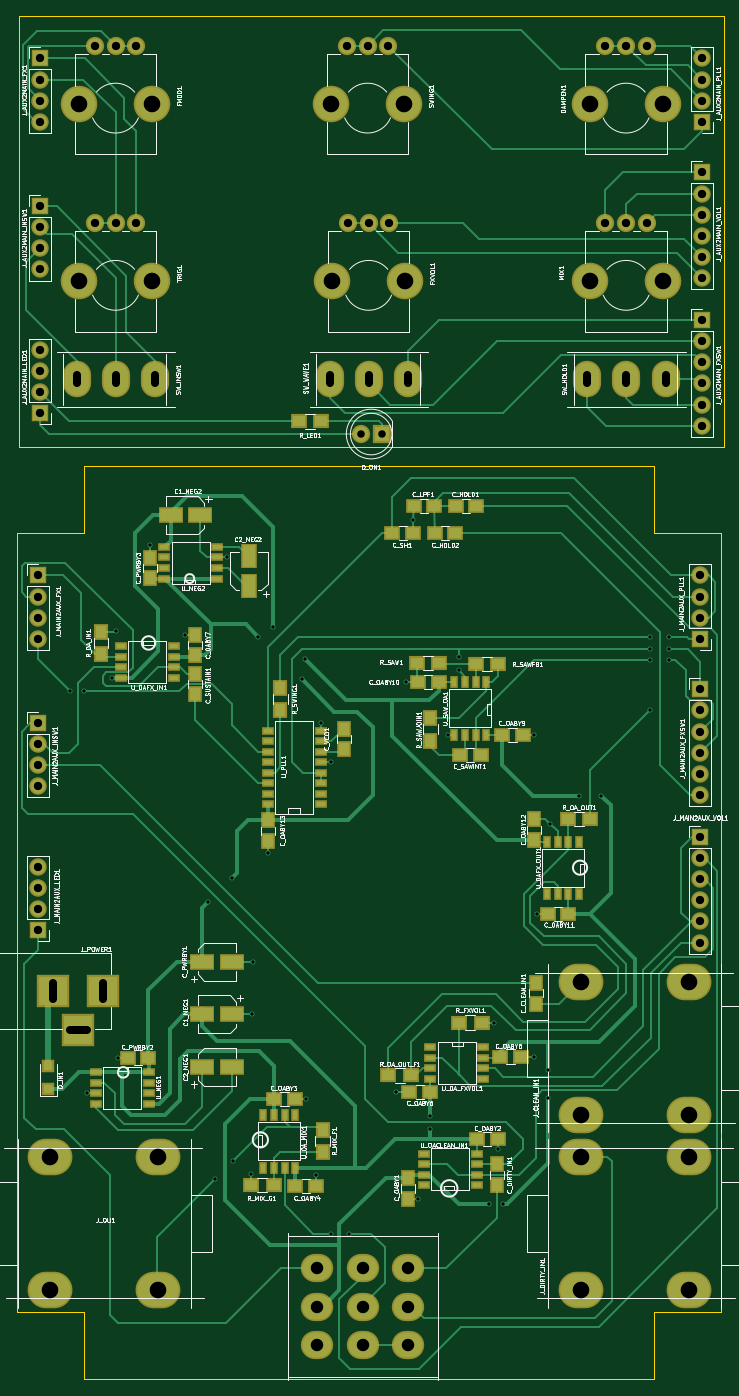
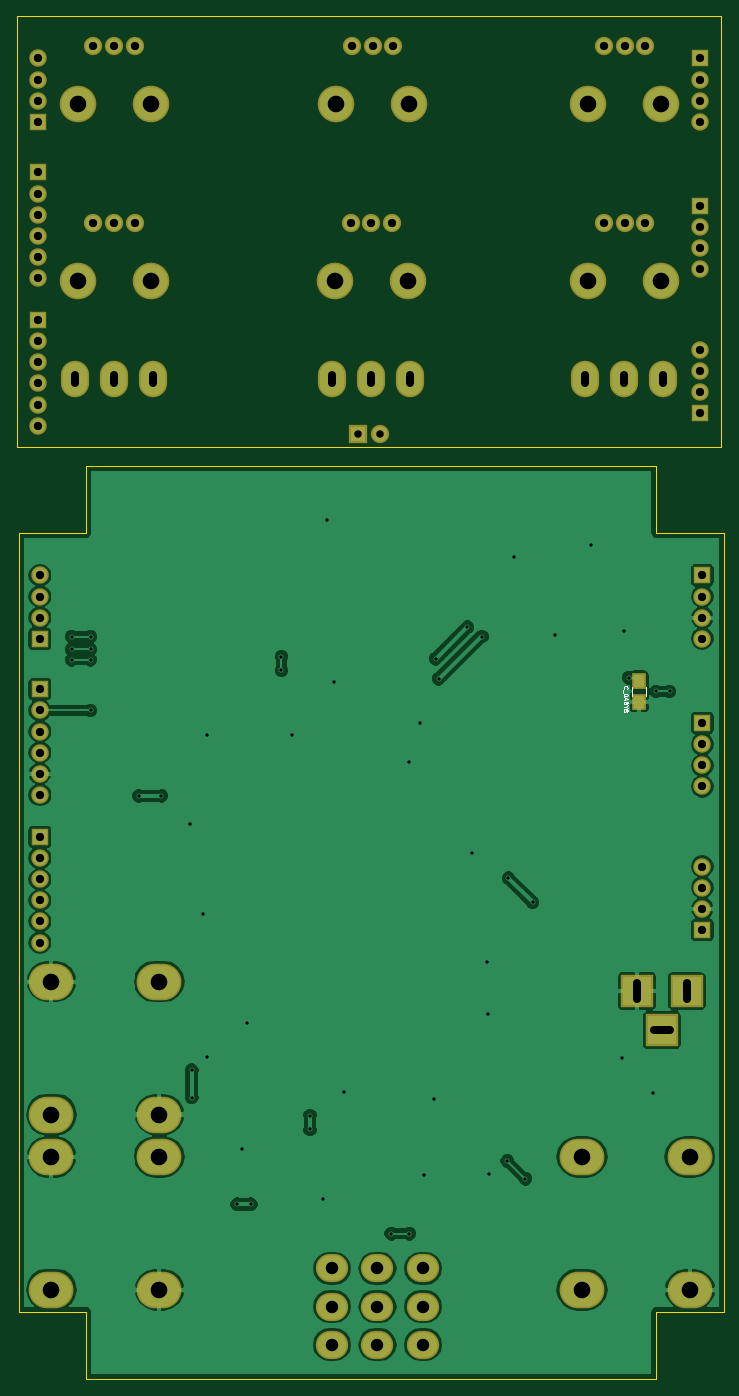
Circuit board: 8 layer files. Board 85.1 x 164.1 mm.
- bottom_copper: GuitarPLLSynthEffect-B.Cu.gbr (83757 bytes)
- bottom_mask: GuitarPLLSynthEffect-B.Mask.gbr (3822 bytes)
- bottom_silk: GuitarPLLSynthEffect-B.SilkS.gbr (2813 bytes)
- outline: GuitarPLLSynthEffect-Edge.Cuts.gbr (1101 bytes)
- top_copper: GuitarPLLSynthEffect-F.Cu.gbr (40436 bytes)
- top_mask: GuitarPLLSynthEffect-F.Mask.gbr (8210 bytes)
- top_silk: GuitarPLLSynthEffect-F.SilkS.gbr (148230 bytes)
- drill: GuitarPLLSynthEffect.drl (3493 bytes)

=== bottom_copper: GuitarPLLSynthEffect-B.Cu.gbr (83757 bytes, source omitted) ===
=== bottom_mask: GuitarPLLSynthEffect-B.Mask.gbr ===
G04 #@! TF.FileFunction,Soldermask,Bot*
%FSLAX46Y46*%
G04 Gerber Fmt 4.6, Leading zero omitted, Abs format (unit mm)*
G04 Created by KiCad (PCBNEW 4.0.7) date 04/04/18 08:51:17*
%MOMM*%
%LPD*%
G01*
G04 APERTURE LIST*
%ADD10C,0.100000*%
%ADD11C,2.200000*%
%ADD12C,4.400000*%
%ADD13R,2.200000X2.200000*%
%ADD14R,2.100000X2.100000*%
%ADD15O,2.100000X2.100000*%
%ADD16O,5.400000X4.400000*%
%ADD17R,3.900000X3.900000*%
%ADD18O,3.900000X3.400000*%
%ADD19O,3.400000X4.400000*%
%ADD20R,1.650000X1.900000*%
G04 APERTURE END LIST*
D10*
D11*
X133651000Y-57023000D03*
X131151000Y-57023000D03*
X128651000Y-57023000D03*
D12*
X135551000Y-64023000D03*
X126751000Y-64023000D03*
D13*
X101727000Y-103759000D03*
D11*
X99187000Y-103759000D03*
X72183000Y-57023000D03*
X69683000Y-57023000D03*
X67183000Y-57023000D03*
D12*
X74083000Y-64023000D03*
X65283000Y-64023000D03*
D11*
X102663000Y-78359000D03*
X100163000Y-78359000D03*
X97663000Y-78359000D03*
D12*
X104563000Y-85359000D03*
X95763000Y-85359000D03*
D14*
X60579000Y-58547000D03*
D15*
X60579000Y-61087000D03*
X60579000Y-63627000D03*
X60579000Y-66167000D03*
D14*
X140335000Y-90043000D03*
D15*
X140335000Y-92583000D03*
X140335000Y-95123000D03*
X140335000Y-97663000D03*
X140335000Y-100203000D03*
X140335000Y-102743000D03*
D14*
X60579000Y-76327000D03*
D15*
X60579000Y-78867000D03*
X60579000Y-81407000D03*
X60579000Y-83947000D03*
D14*
X140335000Y-66167000D03*
D15*
X140335000Y-63627000D03*
X140335000Y-61087000D03*
X140335000Y-58547000D03*
D14*
X140335000Y-72263000D03*
D15*
X140335000Y-74803000D03*
X140335000Y-77343000D03*
X140335000Y-79883000D03*
X140335000Y-82423000D03*
X140335000Y-84963000D03*
D16*
X125707000Y-185673000D03*
X125707000Y-169673000D03*
X138707000Y-169673000D03*
X138684000Y-185673000D03*
X125707000Y-206755000D03*
X125707000Y-190755000D03*
X138707000Y-190755000D03*
X138684000Y-206755000D03*
D14*
X60325000Y-120777000D03*
D15*
X60325000Y-123317000D03*
X60325000Y-125857000D03*
X60325000Y-128397000D03*
D14*
X140081000Y-134493000D03*
D15*
X140081000Y-137033000D03*
X140081000Y-139573000D03*
X140081000Y-142113000D03*
X140081000Y-144653000D03*
X140081000Y-147193000D03*
D14*
X60325000Y-138557000D03*
D15*
X60325000Y-141097000D03*
X60325000Y-143637000D03*
X60325000Y-146177000D03*
D14*
X140081000Y-128397000D03*
D15*
X140081000Y-125857000D03*
X140081000Y-123317000D03*
X140081000Y-120777000D03*
D14*
X140081000Y-152273000D03*
D15*
X140081000Y-154813000D03*
X140081000Y-157353000D03*
X140081000Y-159893000D03*
X140081000Y-162433000D03*
X140081000Y-164973000D03*
D16*
X74826000Y-190755000D03*
X74826000Y-206755000D03*
X61826000Y-206755000D03*
X61849000Y-190755000D03*
D17*
X68199000Y-170815000D03*
X62199000Y-170815000D03*
X65199000Y-175515000D03*
D11*
X133651000Y-78359000D03*
X131151000Y-78359000D03*
X128651000Y-78359000D03*
D12*
X135551000Y-85359000D03*
X126751000Y-85359000D03*
D11*
X102531000Y-57023000D03*
X100031000Y-57023000D03*
X97531000Y-57023000D03*
D12*
X104431000Y-64023000D03*
X95631000Y-64023000D03*
D18*
X104941000Y-213388000D03*
X99441000Y-213388000D03*
X93941000Y-213388000D03*
X104941000Y-208788000D03*
X99441000Y-208788000D03*
X93941000Y-208788000D03*
X104941000Y-204188000D03*
X99441000Y-204188000D03*
X93941000Y-204188000D03*
D19*
X131191000Y-97155000D03*
X135891000Y-97155000D03*
X126491000Y-97155000D03*
X69723000Y-97155000D03*
X74423000Y-97155000D03*
X65023000Y-97155000D03*
X100203000Y-97155000D03*
X104903000Y-97155000D03*
X95503000Y-97155000D03*
D11*
X72183000Y-78359000D03*
X69683000Y-78359000D03*
X67183000Y-78359000D03*
D12*
X74083000Y-85359000D03*
X65283000Y-85359000D03*
D20*
X67945000Y-133497000D03*
X67945000Y-135997000D03*
D14*
X60579000Y-101219000D03*
D15*
X60579000Y-98679000D03*
X60579000Y-96139000D03*
X60579000Y-93599000D03*
D14*
X60325000Y-163449000D03*
D15*
X60325000Y-160909000D03*
X60325000Y-158369000D03*
X60325000Y-155829000D03*
M02*

=== bottom_silk: GuitarPLLSynthEffect-B.SilkS.gbr ===
G04 #@! TF.FileFunction,Legend,Bot*
%FSLAX46Y46*%
G04 Gerber Fmt 4.6, Leading zero omitted, Abs format (unit mm)*
G04 Created by KiCad (PCBNEW 4.0.7) date 04/04/18 08:51:17*
%MOMM*%
%LPD*%
G01*
G04 APERTURE LIST*
%ADD10C,0.100000*%
%ADD11C,0.120000*%
%ADD12C,0.015000*%
G04 APERTURE END LIST*
D10*
D11*
X67095000Y-135247000D02*
X67095000Y-134247000D01*
X68795000Y-134247000D02*
X68795000Y-135247000D01*
D12*
X69774571Y-134421715D02*
X69798381Y-134397905D01*
X69822190Y-134326477D01*
X69822190Y-134278858D01*
X69798381Y-134207429D01*
X69750762Y-134159810D01*
X69703143Y-134136001D01*
X69607905Y-134112191D01*
X69536476Y-134112191D01*
X69441238Y-134136001D01*
X69393619Y-134159810D01*
X69346000Y-134207429D01*
X69322190Y-134278858D01*
X69322190Y-134326477D01*
X69346000Y-134397905D01*
X69369810Y-134421715D01*
X69869810Y-134516953D02*
X69869810Y-134897905D01*
X69322190Y-135112191D02*
X69322190Y-135207429D01*
X69346000Y-135255048D01*
X69393619Y-135302667D01*
X69488857Y-135326476D01*
X69655524Y-135326476D01*
X69750762Y-135302667D01*
X69798381Y-135255048D01*
X69822190Y-135207429D01*
X69822190Y-135112191D01*
X69798381Y-135064572D01*
X69750762Y-135016953D01*
X69655524Y-134993143D01*
X69488857Y-134993143D01*
X69393619Y-135016953D01*
X69346000Y-135064572D01*
X69322190Y-135112191D01*
X69679333Y-135516953D02*
X69679333Y-135755048D01*
X69822190Y-135469334D02*
X69322190Y-135636001D01*
X69822190Y-135802667D01*
X69560286Y-136136000D02*
X69584095Y-136207429D01*
X69607905Y-136231238D01*
X69655524Y-136255048D01*
X69726952Y-136255048D01*
X69774571Y-136231238D01*
X69798381Y-136207429D01*
X69822190Y-136159810D01*
X69822190Y-135969334D01*
X69322190Y-135969334D01*
X69322190Y-136136000D01*
X69346000Y-136183619D01*
X69369810Y-136207429D01*
X69417429Y-136231238D01*
X69465048Y-136231238D01*
X69512667Y-136207429D01*
X69536476Y-136183619D01*
X69560286Y-136136000D01*
X69560286Y-135969334D01*
X69584095Y-136564572D02*
X69822190Y-136564572D01*
X69322190Y-136397905D02*
X69584095Y-136564572D01*
X69322190Y-136731238D01*
X69536476Y-136969333D02*
X69512667Y-136921714D01*
X69488857Y-136897905D01*
X69441238Y-136874095D01*
X69417429Y-136874095D01*
X69369810Y-136897905D01*
X69346000Y-136921714D01*
X69322190Y-136969333D01*
X69322190Y-137064571D01*
X69346000Y-137112190D01*
X69369810Y-137136000D01*
X69417429Y-137159809D01*
X69441238Y-137159809D01*
X69488857Y-137136000D01*
X69512667Y-137112190D01*
X69536476Y-137064571D01*
X69536476Y-136969333D01*
X69560286Y-136921714D01*
X69584095Y-136897905D01*
X69631714Y-136874095D01*
X69726952Y-136874095D01*
X69774571Y-136897905D01*
X69798381Y-136921714D01*
X69822190Y-136969333D01*
X69822190Y-137064571D01*
X69798381Y-137112190D01*
X69774571Y-137136000D01*
X69726952Y-137159809D01*
X69631714Y-137159809D01*
X69584095Y-137136000D01*
X69560286Y-137112190D01*
X69536476Y-137064571D01*
M02*

=== outline: GuitarPLLSynthEffect-Edge.Cuts.gbr ===
G04 #@! TF.FileFunction,Profile,NP*
%FSLAX46Y46*%
G04 Gerber Fmt 4.6, Leading zero omitted, Abs format (unit mm)*
G04 Created by KiCad (PCBNEW 4.0.7) date 04/04/18 08:51:17*
%MOMM*%
%LPD*%
G01*
G04 APERTURE LIST*
%ADD10C,0.100000*%
%ADD11C,0.150000*%
G04 APERTURE END LIST*
D10*
D11*
X58039000Y-105283000D02*
X58039000Y-53467000D01*
X142875000Y-53467000D02*
X142875000Y-105283000D01*
X57785000Y-209423000D02*
X57785000Y-115697000D01*
X142621000Y-115697000D02*
X142621000Y-209423000D01*
X134493000Y-107569000D02*
X65913000Y-107569000D01*
X134493000Y-217551000D02*
X65913000Y-217551000D01*
X65913000Y-209423000D02*
X57785000Y-209423000D01*
X65913000Y-217551000D02*
X65913000Y-209423000D01*
X134493000Y-209423000D02*
X134493000Y-217551000D01*
X142621000Y-209423000D02*
X134493000Y-209423000D01*
X134493000Y-115697000D02*
X142621000Y-115697000D01*
X134493000Y-107569000D02*
X134493000Y-115697000D01*
X65913000Y-115697000D02*
X65913000Y-107569000D01*
X57785000Y-115697000D02*
X65913000Y-115697000D01*
X58039000Y-105283000D02*
X142875000Y-105283000D01*
X58039000Y-53467000D02*
X142875000Y-53467000D01*
M02*

=== top_copper: GuitarPLLSynthEffect-F.Cu.gbr (40436 bytes, source omitted) ===
=== top_mask: GuitarPLLSynthEffect-F.Mask.gbr (8210 bytes, source omitted) ===
=== top_silk: GuitarPLLSynthEffect-F.SilkS.gbr (148230 bytes, source omitted) ===
=== drill: GuitarPLLSynthEffect.drl ===
M48
;DRILL file {KiCad 4.0.7} date 04/04/18 08:51:20
;FORMAT={-:-/ absolute / metric / decimal}
FMAT,2
METRIC,TZ
T1C0.400
T2C0.900
T3C1.000
T4C1.500
T5C2.000
T6C2.000
%
G90
G05
M71
T1
X64.262Y-134.747
X65.913Y-134.747
X66.294Y-183.134
X69.215Y-133.096
X69.723Y-127.508
X69.977Y-178.816
X73.787Y-117.094
X78.105Y-127.889
X80.772Y-160.147
X81.661Y-193.421
X83.058Y-118.618
X83.693Y-157.226
X83.82Y-191.262
X85.979Y-192.786
X86.106Y-173.609
X86.233Y-167.259
X86.868Y-128.143
X88.011Y-154.178
X88.646Y-127.
X92.075Y-133.223
X92.456Y-130.81
X92.583Y-183.769
X93.853Y-192.913
X94.361Y-138.557
X95.631Y-143.256
X95.631Y-200.025
X97.79Y-200.025
X103.505Y-183.007
X104.648Y-133.604
X105.537Y-114.046
X106.045Y-195.834
X107.569Y-185.801
X107.569Y-187.452
X109.728Y-139.954
X110.998Y-130.556
X110.998Y-132.207
X114.681Y-196.469
X115.189Y-174.625
X115.697Y-189.865
X116.332Y-196.469
X120.015Y-139.954
X120.015Y-178.689
X120.396Y-161.544
X121.793Y-180.34
X121.793Y-183.642
X122.047Y-150.749
X125.476Y-147.32
X128.143Y-147.32
X133.985Y-128.143
X133.985Y-129.667
X133.985Y-130.937
X133.985Y-137.033
X136.271Y-128.143
X136.271Y-129.667
X136.271Y-130.937
T2
X99.187Y-103.759
X101.727Y-103.759
T3
X60.325Y-120.777
X60.325Y-123.317
X60.325Y-125.857
X60.325Y-128.397
X60.325Y-138.557
X60.325Y-141.097
X60.325Y-143.637
X60.325Y-146.177
X60.325Y-155.829
X60.325Y-158.369
X60.325Y-160.909
X60.325Y-163.449
X60.579Y-58.547
X60.579Y-61.087
X60.579Y-63.627
X60.579Y-66.167
X60.579Y-76.327
X60.579Y-78.867
X60.579Y-81.407
X60.579Y-83.947
X60.579Y-93.599
X60.579Y-96.139
X60.579Y-98.679
X60.579Y-101.219
X67.183Y-57.023
X67.183Y-78.359
X69.683Y-57.023
X69.683Y-78.359
X72.183Y-57.023
X72.183Y-78.359
X97.531Y-57.023
X97.663Y-78.359
X100.031Y-57.023
X100.163Y-78.359
X102.531Y-57.023
X102.663Y-78.359
X128.651Y-57.023
X128.651Y-78.359
X131.151Y-57.023
X131.151Y-78.359
X133.651Y-57.023
X133.651Y-78.359
X140.081Y-120.777
X140.081Y-123.317
X140.081Y-125.857
X140.081Y-128.397
X140.081Y-134.493
X140.081Y-137.033
X140.081Y-139.573
X140.081Y-142.113
X140.081Y-144.653
X140.081Y-147.193
X140.081Y-152.273
X140.081Y-154.813
X140.081Y-157.353
X140.081Y-159.893
X140.081Y-162.433
X140.081Y-164.973
X140.335Y-58.547
X140.335Y-61.087
X140.335Y-63.627
X140.335Y-66.167
X140.335Y-72.263
X140.335Y-74.803
X140.335Y-77.343
X140.335Y-79.883
X140.335Y-82.423
X140.335Y-84.963
X140.335Y-90.043
X140.335Y-92.583
X140.335Y-95.123
X140.335Y-97.663
X140.335Y-100.203
X140.335Y-102.743
T4
X93.941Y-204.188
X93.941Y-208.788
X93.941Y-213.388
X99.441Y-204.188
X99.441Y-208.788
X99.441Y-213.388
X104.941Y-204.188
X104.941Y-208.788
X104.941Y-213.388
T5
X61.826Y-206.755
X61.849Y-190.755
X74.826Y-190.755
X74.826Y-206.755
X125.707Y-169.673
X125.707Y-185.673
X125.707Y-190.755
X125.707Y-206.755
X138.684Y-185.673
X138.684Y-206.755
X138.707Y-169.673
X138.707Y-190.755
T6
X65.283Y-64.023
X65.283Y-85.359
X74.083Y-64.023
X74.083Y-85.359
X95.631Y-64.023
X95.763Y-85.359
X104.431Y-64.023
X104.563Y-85.359
X126.751Y-64.023
X126.751Y-85.359
X135.551Y-64.023
X135.551Y-85.359
T3
X62.199Y-169.815G85X62.199Y-171.815
G05
X65.023Y-96.655G85X65.023Y-97.655
G05
X64.199Y-175.515G85X66.199Y-175.515
G05
X68.199Y-169.815G85X68.199Y-171.815
G05
X69.723Y-96.655G85X69.723Y-97.655
G05
X74.423Y-96.655G85X74.423Y-97.655
G05
X95.503Y-96.655G85X95.503Y-97.655
G05
X100.203Y-96.655G85X100.203Y-97.655
G05
X104.903Y-96.655G85X104.903Y-97.655
G05
X126.491Y-96.655G85X126.491Y-97.655
G05
X131.191Y-96.655G85X131.191Y-97.655
G05
X135.891Y-96.655G85X135.891Y-97.655
G05
T0
M30
